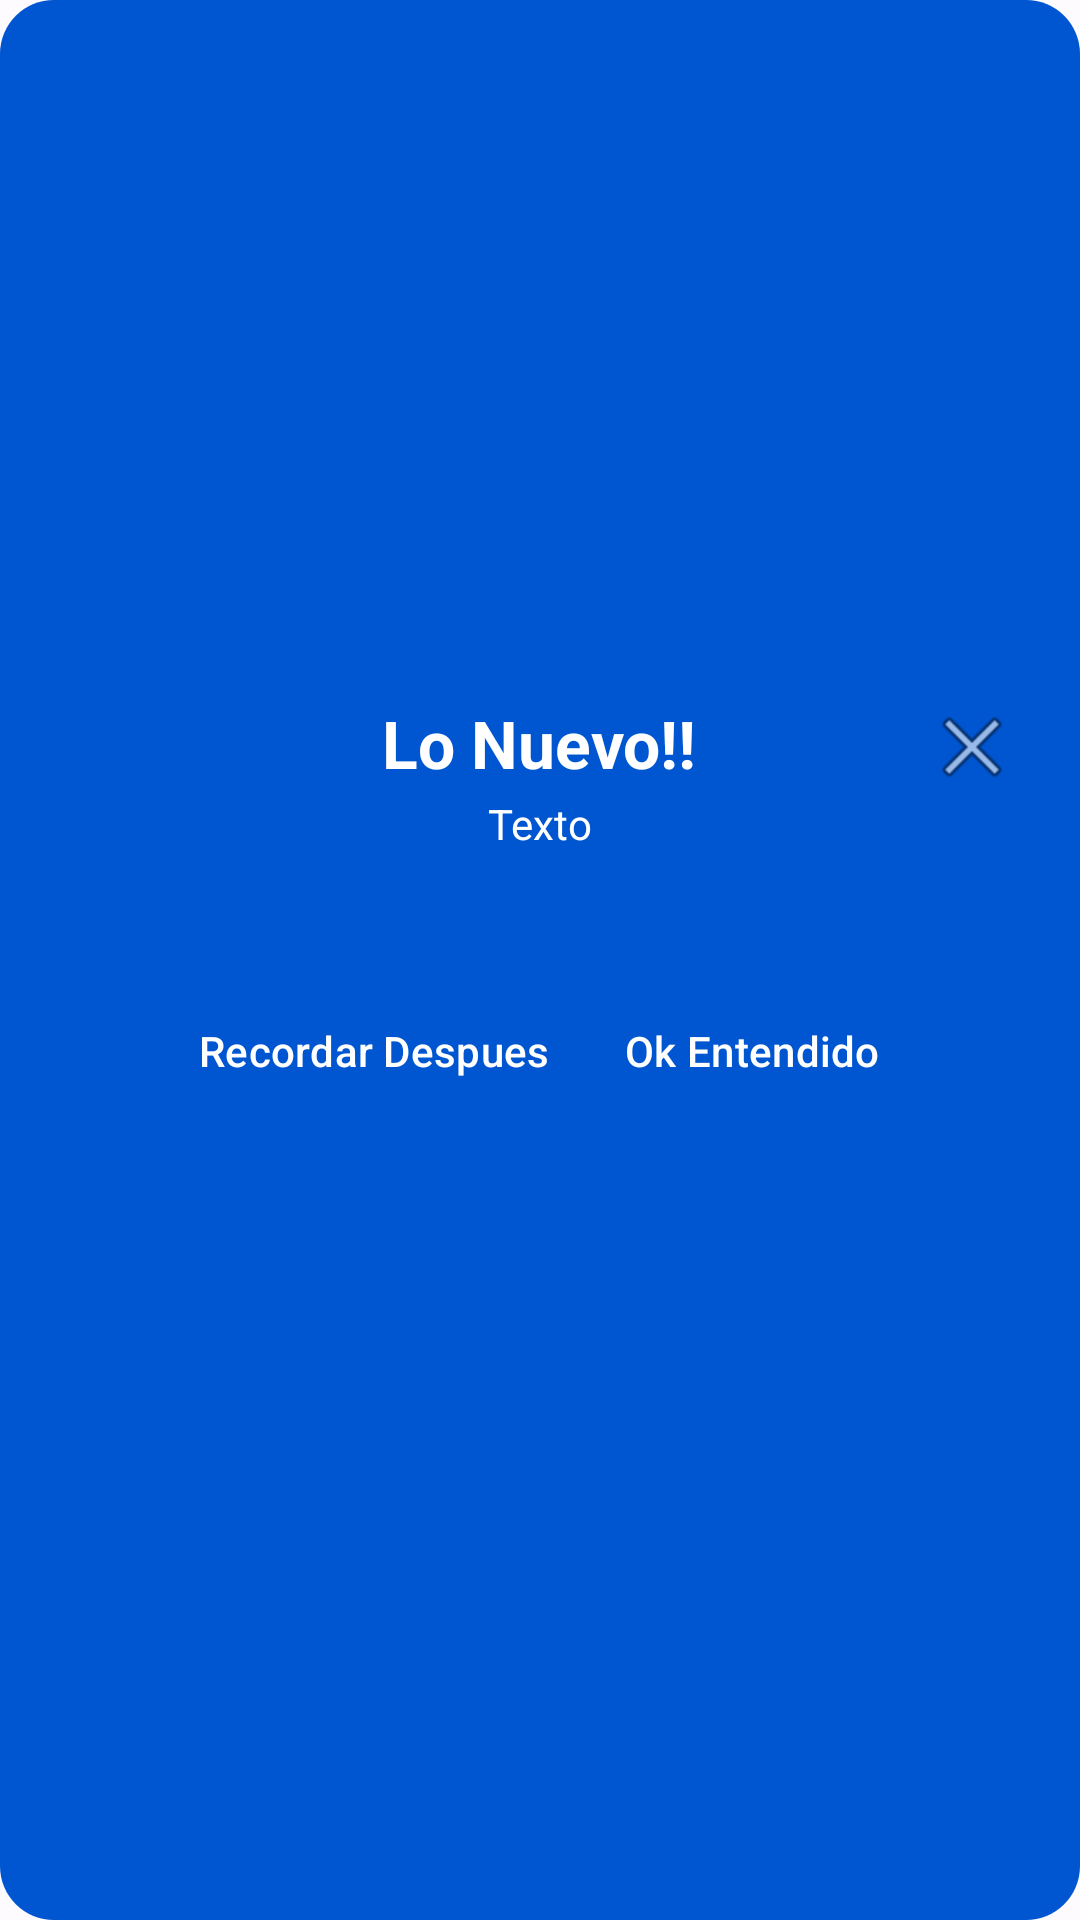

This screen was rendered from an Android layout file. Write that file and the resources it references.
<!-- AndroidManifest.xml: application theme Theme.MENULATERAL -->
<!-- res/layout/custom_toast_informacion.xml -->
<?xml version="1.0" encoding="utf-8"?>
<LinearLayout xmlns:android="http://schemas.android.com/apk/res/android"
    android:id="@+id/custom_toast_container"
    android:layout_width="match_parent"
    android:layout_height="wrap_content"
    android:orientation="vertical"
    android:gravity="center"
    android:padding="10dp"
    android:background="@drawable/snackbar_background">

    <RelativeLayout
        android:layout_width="match_parent"
        android:layout_height="wrap_content"
        > 

        <TextView
            android:id="@+id/toast_text"
            android:layout_width="wrap_content"
            android:layout_height="wrap_content"
            android:text="Lo Nuevo!!"
            android:textColor="@color/design_default_color_on_primary"
            android:textSize="22sp"
            android:textStyle="bold"
            android:layout_centerHorizontal="true"/>


        <ImageButton
            android:id="@+id/close_button"
            android:layout_width="wrap_content"
            android:layout_height="wrap_content"
            android:background="?android:colorPrimary"
        android:src="@android:drawable/ic_menu_close_clear_cancel"
        android:layout_alignParentEnd="true"
        android:layout_marginEnd="10dp" />

    </RelativeLayout>

    <LinearLayout
        android:layout_width="match_parent"
        android:layout_height="wrap_content"
        android:gravity="center"
        android:orientation="vertical"
       > 
        <TextView
            android:id="@+id/txtContenido"
            android:layout_width="wrap_content"
            android:layout_height="match_parent"
            android:text="Texto"
            android:textColor="@color/white"/>

        <LinearLayout
            android:layout_width="match_parent"
            android:layout_height="wrap_content"
            android:orientation="horizontal"
            android:padding="25dp"
            android:gravity="center"
            >
            <Button
                android:id="@+id/btnRecordarDespues"
                android:layout_width="wrap_content"
                android:layout_height="wrap_content"
                android:layout_marginTop="15dp"
                android:layout_marginBottom="10dp"
                android:padding="5dp"
                android:text="Recordar Despues"
                android:textColor="?attr/colorOnTertiary"
                android:src="@drawable/enviar_2"
                android:background="@drawable/fondo_boton"/>

            <Button
                android:id="@+id/btnOkEntendi"
                android:layout_width="wrap_content"
                android:layout_height="wrap_content"
                android:layout_marginLeft="15dp"
                android:layout_marginTop="15dp"
                android:layout_marginBottom="10dp"
                android:background="@drawable/fondo_boton"
                android:padding="5dp"
                android:textColor="?attr/colorOnTertiary"
                android:src="@drawable/enviar_2"
                android:text="Ok Entendido" />
        </LinearLayout>



    </LinearLayout>

</LinearLayout>
<!-- resources referenced by this layout -->
<resources>
  <color name="white">#FFFFFFFF</color>
  <!-- drawable fondo_boton (drawable) -->
  <?xml version="1.0" encoding="utf-8"?>
  <shape xmlns:android="http://schemas.android.com/apk/res/android"
      android:shape="rectangle">
      <corners android:radius="10dp" />
      <stroke
          android:width="2dp"
          android:color="#F9F9FB" />
  </shape>
  <!-- drawable snackbar_background (drawable) -->
  <?xml version="1.0" encoding="utf-8"?>
  <shape xmlns:android="http://schemas.android.com/apk/res/android">
      <solid android:color="?attr/colorPrimary"/>
      <corners android:radius="18dp"/>
  
  </shape>
  <style name="Theme.MENULATERAL" parent="Theme.Material3.Light.NoActionBar">
          
          <item name="colorPrimary">@color/md_theme_light_primary</item>
          <item name="colorOnPrimary">@color/md_theme_light_onPrimary</item>
          <item name="colorPrimaryContainer">@color/md_theme_light_primaryContainer</item>
          <item name="colorOnPrimaryContainer">@color/md_theme_light_onPrimaryContainer</item>
          <item name="colorSecondary">@color/md_theme_light_secondary</item>
          <item name="colorOnSecondary">@color/md_theme_light_onSecondary</item>
          
          <item name="android:colorBackground">@color/md_theme_light_background</item>
          <item name="colorOnBackground">@color/md_theme_light_onBackground</item>
          <item name="colorSurface">@color/md_theme_light_surface</item>
          <item name="colorOnSurface">@color/md_theme_light_onSurface</item>
          <item name="colorSurfaceVariant">@color/md_theme_light_surfaceVariant</item>
          <item name="colorOnSurfaceVariant">@color/md_theme_light_onSurfaceVariant</item>
  
          
          <item name="android:activityOpenEnterAnimation">@anim/appear_from_top</item>
  
          
          <item name="android:activityOpenExitAnimation">@anim/stay_put</item>
  
          
          <item name="android:activityCloseEnterAnimation">@anim/stay_put</item>
  
          
          <item name="android:activityCloseExitAnimation">@anim/disappear_to_bottom
          </item> 
      </style>
  <color name="md_theme_light_primary">#0056D0</color>
  <color name="md_theme_light_onPrimary">#FFFFFF</color>
  <color name="md_theme_light_primaryContainer">#DAE2FF</color>
  <color name="md_theme_light_onPrimaryContainer">#001847</color>
  <color name="md_theme_light_secondary">#585E71</color>
  <color name="md_theme_light_onSecondary">#FFFFFF</color>
  <color name="md_theme_light_background">#FEFBFF</color>
  <color name="md_theme_light_onBackground">#1B1B1F</color>
  <color name="md_theme_light_surface">#FEFBFF</color>
  <color name="md_theme_light_onSurface">#1B1B1F</color>
  <color name="md_theme_light_surfaceVariant">#0B0B0B</color>
  <color name="md_theme_light_onSurfaceVariant">#44464F</color>
</resources>
